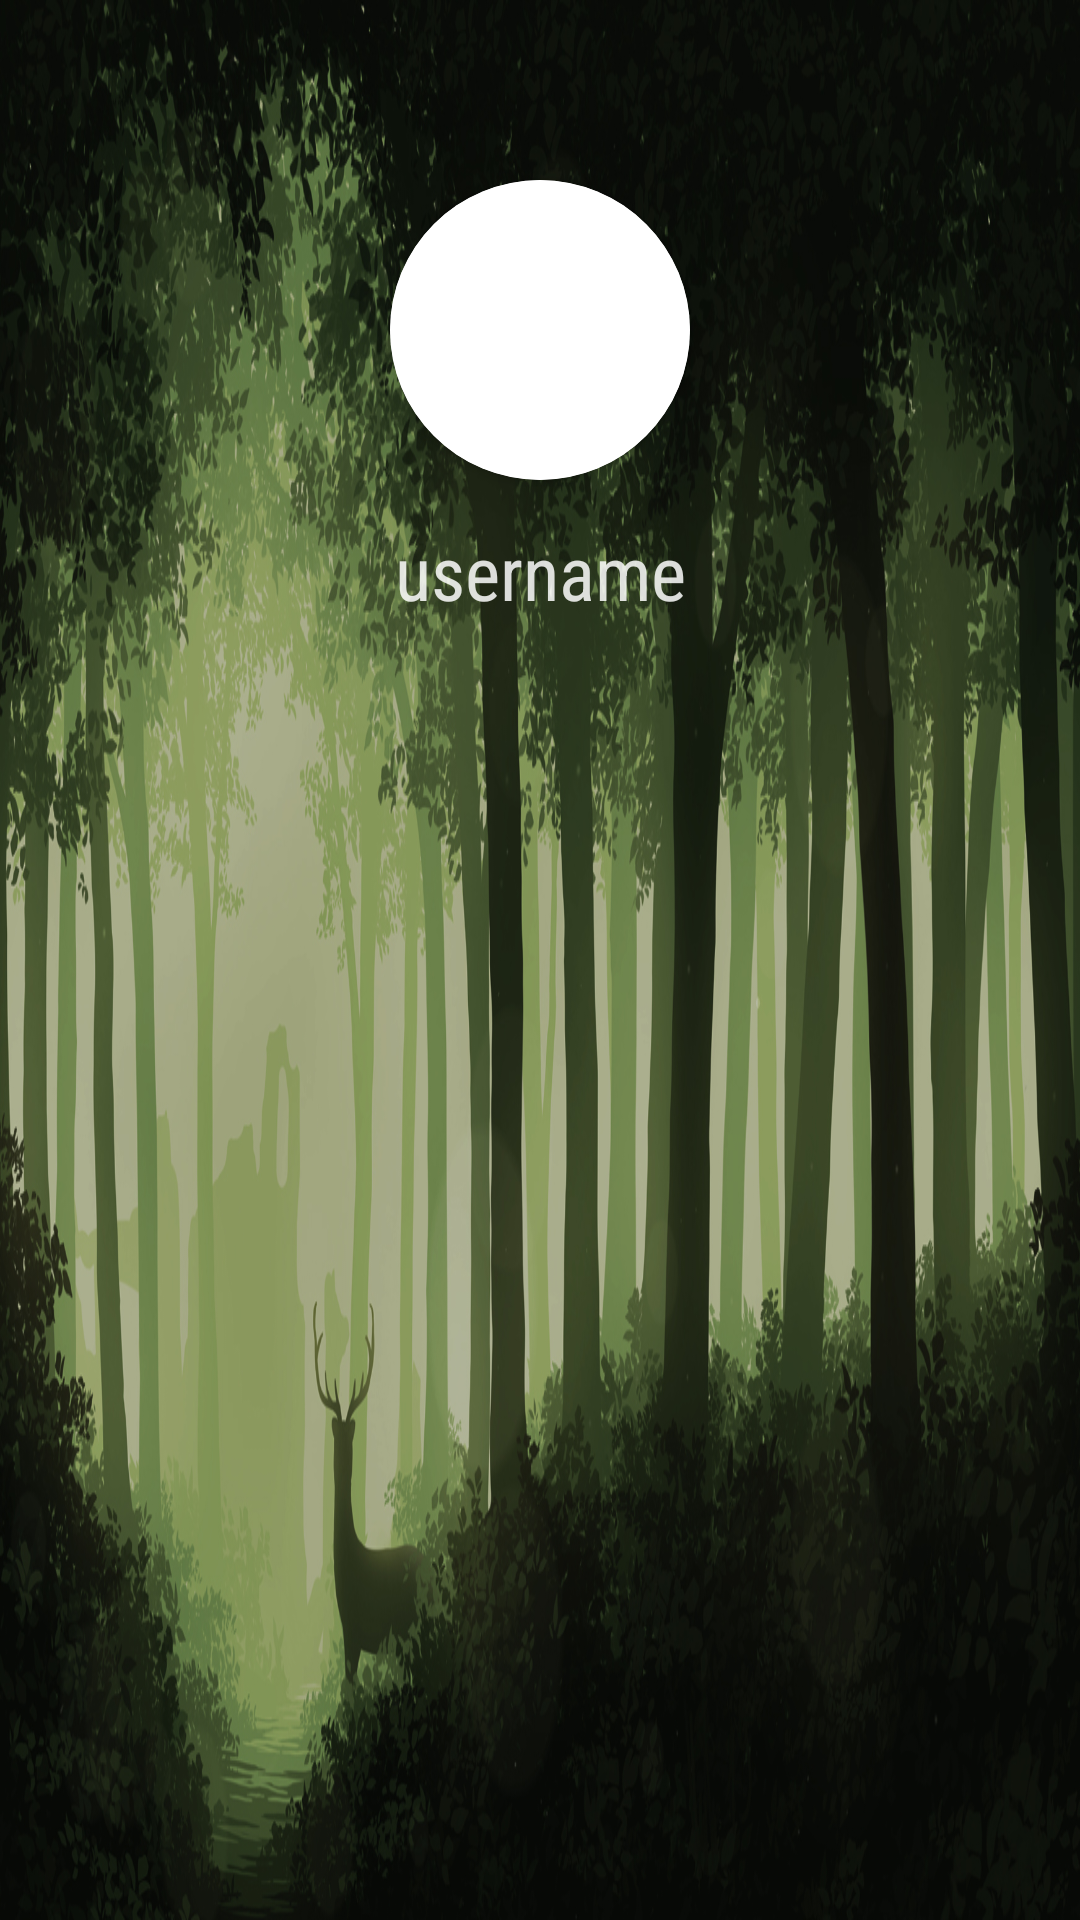

This screen was rendered from an Android layout file. Write that file and the resources it references.
<!-- AndroidManifest.xml: application theme AppTheme -->
<!-- res/layout/lacabecera.xml -->
<?xml version="1.0" encoding="utf-8"?>
<androidx.constraintlayout.widget.ConstraintLayout xmlns:android="http://schemas.android.com/apk/res/android"
    xmlns:app="http://schemas.android.com/apk/res-auto"
    xmlns:tools="http://schemas.android.com/tools"
    android:layout_width="match_parent"
    android:layout_height="match_parent"
    android:background="@drawable/cabecera_drawer3">

    <TextView
        android:id="@+id/usuario"
        style="@style/blanco1"
        android:layout_width="231dp"
        android:layout_height="61dp"
        android:layout_gravity="center_vertical"
        android:alpha=".85"
        android:gravity="center"
        android:text="username"
        android:textSize="25dp"
        app:layout_constraintEnd_toEndOf="@+id/card1"
        app:layout_constraintStart_toStartOf="@+id/card1"
        app:layout_constraintTop_toBottomOf="@+id/card1" />

    <androidx.cardview.widget.CardView
        android:id="@+id/card1"
        android:layout_width="100dp"
        android:layout_height="100dp"
        android:layout_marginTop="60dp"
        app:cardBackgroundColor="@color/white"
        app:cardCornerRadius="250dp"
        app:layout_constraintEnd_toEndOf="parent"
        app:layout_constraintStart_toStartOf="parent"
        app:layout_constraintTop_toTopOf="parent">

        <androidx.cardview.widget.CardView
            android:id="@+id/card2"
            android:layout_width="150dp"
            android:layout_height="150dp"
            android:layout_gravity="center"
            app:cardCornerRadius="250dp">

            <ImageView
                android:id="@+id/fotoperfil"
                android:layout_width="150dp"
                android:layout_height="150dp"
                android:scaleType="centerCrop"
                tools:srcCompat="@drawable/perfil" />

        </androidx.cardview.widget.CardView>
    </androidx.cardview.widget.CardView>

</androidx.constraintlayout.widget.ConstraintLayout>
<!-- resources referenced by this layout -->
<resources>
  <!-- drawable cabecera_drawer3: jpg bitmap (drawable, 784991 bytes) -->
  <style name="blanco1">
          <item name="android:fontFamily">sans-serif-condensed</item>
          <item name="android:textColor">#FFFFFF</item>
          <item name="android:textSize">16dp</item>
      </style>
  <style name="AppTheme" parent="Theme.AppCompat.Light.NoActionBar">
          
          <item name="android:windowFullscreen">true</item>
          <item name="android:windowContentOverlay">@null</item>
      </style>
  <!-- not gathered from this repository: default colours our renderer supplied (Android Studio template values) -->
  <color name="white">#FFFFFFFF</color>
</resources>
